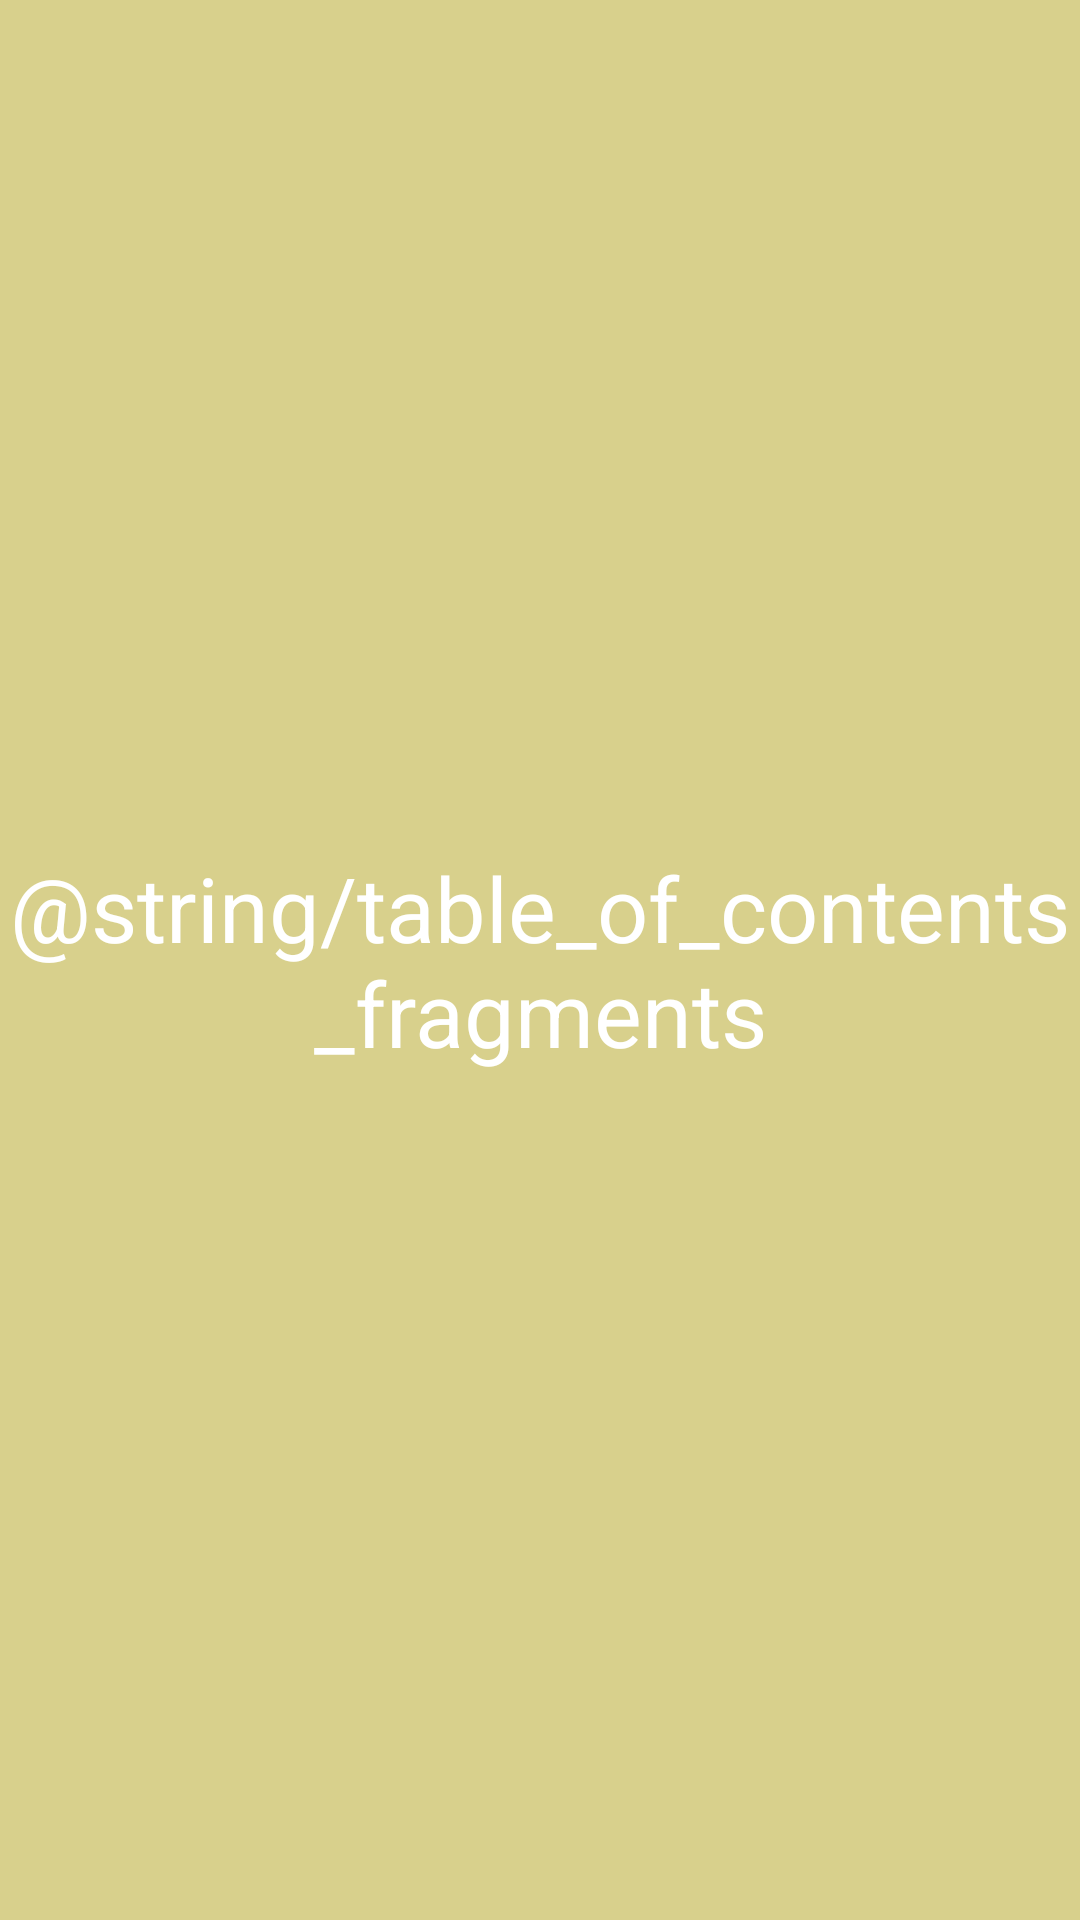

Here is an Android app screen rendered from its layout file. Give the layout XML and the strings, colors and styles it references.
<!-- AndroidManifest.xml: application theme AppTheme -->
<!-- res/layout/fragment_table_of_contents.xml -->
<RelativeLayout xmlns:android="http://schemas.android.com/apk/res/android"
    xmlns:tools="http://schemas.android.com/tools"
    android:layout_width="match_parent"
    android:layout_height="match_parent"
    tools:context="fragments.TableOfContentsFragment">

    
    <TextView
        android:layout_width="match_parent"
        android:layout_height="match_parent"
        android:text="@string/table_of_contents_fragments"
        android:textColor="@color/text_color"
        android:textSize="30sp"
        android:gravity="center"
        android:layout_centerInParent="true"
        android:background="#D8D08C"/>

</RelativeLayout>
<!-- resources referenced by this layout -->
<resources>
  <color name="text_color">#FFFFFF</color>
  <style name="AppTheme" parent="Theme.AppCompat.Light.DarkActionBar">
          
          <item name="colorPrimary">@color/colorPrimary</item>
          <item name="colorPrimaryDark">@color/colorPrimaryDark</item>
          <item name="colorAccent">@color/colorAccent</item>
      </style>
  <color name="colorPrimary">#6200EE</color>
  <color name="colorPrimaryDark">#3700B3</color>
  <color name="colorAccent">#03DAC5</color>
</resources>
